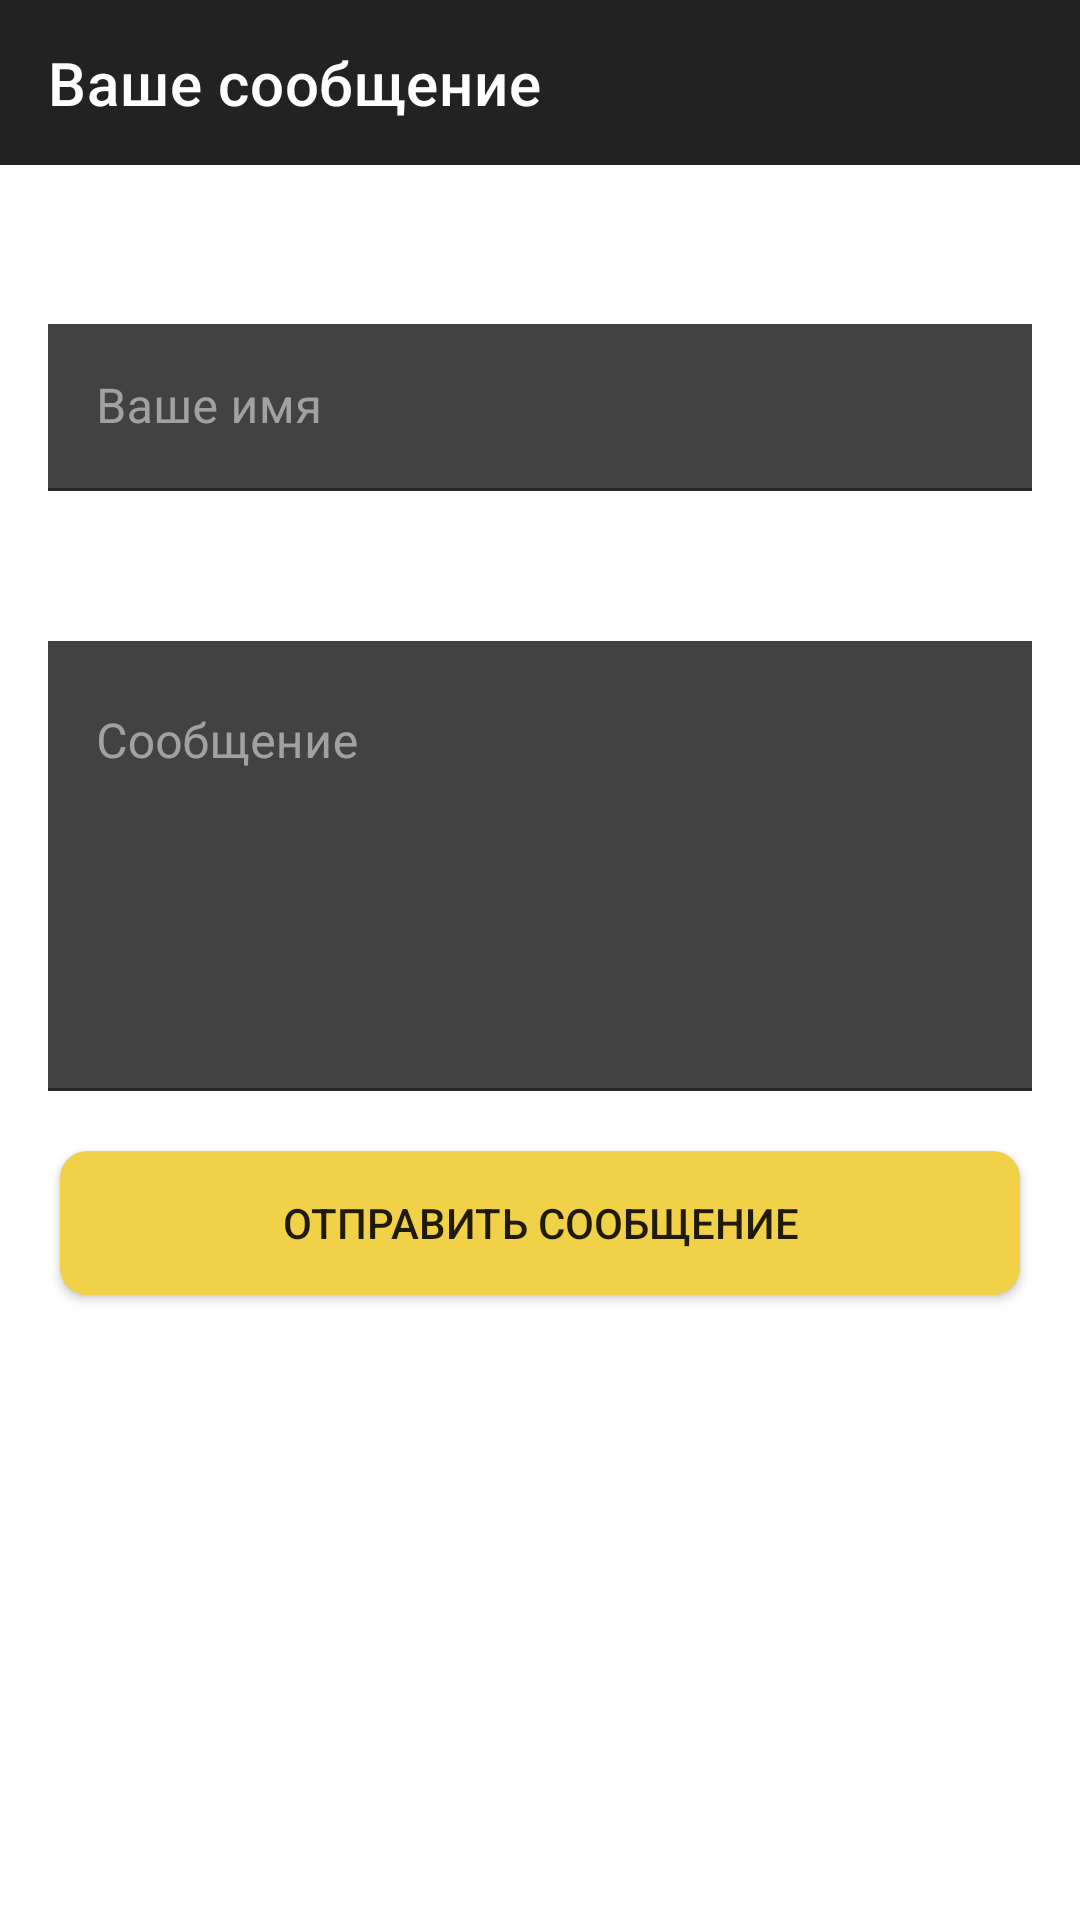

Here is an Android app screen rendered from its layout file. Give the layout XML and the strings, colors and styles it references.
<!-- AndroidManifest.xml: application theme Theme.ChatQuiz -->
<!-- res/layout/message_fragment.xml -->
<?xml version="1.0" encoding="utf-8"?>
<androidx.constraintlayout.widget.ConstraintLayout xmlns:android="http://schemas.android.com/apk/res/android"
    xmlns:app="http://schemas.android.com/apk/res-auto"
    xmlns:tools="http://schemas.android.com/tools"
    android:layout_width="match_parent"
    android:layout_height="match_parent"
    tools:context=".Message">

    <androidx.appcompat.widget.Toolbar
        android:id="@+id/toolbar_message"
        android:layout_width="match_parent"
        android:layout_height="?attr/actionBarSize"
        android:background="@drawable/bg_toolbar"
        android:theme="@style/ThemeOverlay.AppCompat.Dark.ActionBar"
        app:layout_constraintEnd_toEndOf="parent"
        app:layout_constraintStart_toStartOf="parent"
        app:layout_constraintTop_toTopOf="parent"
        app:title="@string/title_write" />

    <androidx.appcompat.widget.AppCompatButton
        android:id="@+id/addButton"
        android:layout_width="match_parent"
        android:layout_height="wrap_content"
        android:layout_marginStart="20dp"
        android:layout_marginTop="20dp"
        android:layout_marginEnd="20dp"
        android:background="@drawable/drawable"
        android:text="Отправить сообщение"
        app:layout_constraintEnd_toEndOf="parent"
        app:layout_constraintHorizontal_bias="1.0"
        app:layout_constraintStart_toStartOf="parent"
        app:layout_constraintTop_toBottomOf="@+id/textInputLayout2" />

    <com.google.android.material.textfield.TextInputLayout
        android:id="@+id/textInputLayout2"
        android:layout_width="match_parent"
        android:layout_height="wrap_content"
        android:layout_marginStart="16dp"
        android:layout_marginTop="50dp"
        android:layout_marginEnd="16dp"
        android:background="#08FFFFFF"
        android:minHeight="150dp"
        android:hint="Сообщение"
        android:textColorHint="#80FFFFFF"
        app:boxCornerRadiusTopEnd="25dp"
        app:boxCornerRadiusTopStart="25dp"
        app:hintTextColor="#80FFFFFF"
        app:layout_constraintEnd_toEndOf="parent"
        app:layout_constraintHorizontal_bias="0.0"
        app:layout_constraintStart_toStartOf="parent"
        app:layout_constraintTop_toBottomOf="@+id/textInputLayout">


        <com.google.android.material.textfield.TextInputEditText
            android:id="@+id/message_text"
            android:layout_width="match_parent"
            android:layout_height="match_parent"
            android:background="@color/cardview_dark_background"
            android:gravity="top"
            android:minHeight="150dp"
            android:minLines="2"
            android:textColor="@color/white"
            android:textColorHighlight="#4DFFFFFF" />
    </com.google.android.material.textfield.TextInputLayout>

    <com.google.android.material.textfield.TextInputLayout
        android:id="@+id/textInputLayout"
        android:layout_width="match_parent"
        android:layout_height="wrap_content"
        android:layout_marginStart="16dp"
        android:layout_marginTop="108dp"
        android:layout_marginEnd="16dp"
        android:textColorHint="#80FFFFFF"
        app:boxCornerRadiusTopEnd="18dp"
        app:boxCornerRadiusTopStart="18dp"
        app:hintTextColor="#80FFFFFF"
        app:layout_constraintEnd_toEndOf="parent"
        app:layout_constraintHorizontal_bias="0.0"
        app:layout_constraintStart_toStartOf="parent"
        app:layout_constraintTop_toTopOf="parent">

        <com.google.android.material.textfield.TextInputEditText
            android:id="@+id/fio"
            android:layout_width="match_parent"
            android:layout_height="wrap_content"
            android:background="@color/cardview_dark_background"
            android:hint="Ваше имя"
            android:textColor="@color/white"
            android:textColorHint="#80FFFFFF" />
    </com.google.android.material.textfield.TextInputLayout>

</androidx.constraintlayout.widget.ConstraintLayout>
<!-- resources referenced by this layout -->
<resources>
  <color name="white">#FFFFFFFF</color>
  <!-- drawable bg_toolbar (drawable) -->
  <?xml version="1.0" encoding="utf-8"?>
  <layer-list xmlns:android="http://schemas.android.com/apk/res/android" >
  
      <item>
          <shape android:shape="rectangle" >
              <solid android:color="#26FFFFFF" />
              <padding android:bottom="1dp" />
          </shape>
      </item>
      <item>
          <shape android:shape="rectangle" >
              <solid android:color="?attr/colorPrimary" />
          </shape>
      </item>
  </layer-list>
  <!-- drawable drawable (drawable) -->
  <?xml version="1.0" encoding="utf-8"?>
  <shape xmlns:android = "http://schemas.android.com/apk/res/android" android:shape ="rectangle">
      <solid android:color="@color/colorButton"/>
      <corners android:radius="9dp"/>
  </shape>
  <string name="title_write">Ваше сообщение</string>
  <style name="Theme.ChatQuiz" parent="Theme.MaterialComponents.DayNight.NoActionBar">
          
          <item name="windowActionBar">false</item>
          <item name="colorPrimary">@color/bars</item>
          <item name="colorPrimaryVariant">@color/colorButton</item>
          <item name="colorOnPrimary">@color/white</item>
          
          <item name="colorSecondary">@color/teal_200</item>
          <item name="colorSecondaryVariant">@color/teal_700</item>
          <item name="colorOnSecondary">@color/black</item>
          
          <item name="android:statusBarColor" tools:targetApi="l">?attr/colorPrimaryVariant</item>
          
  
      </style>
  <color name="colorButton">#F1D147</color>
  <color name="bars">#222222</color>
  <color name="teal_200">#FF03DAC5</color>
  <color name="teal_700">#FF018786</color>
  <color name="black">#FF000000</color>
</resources>
